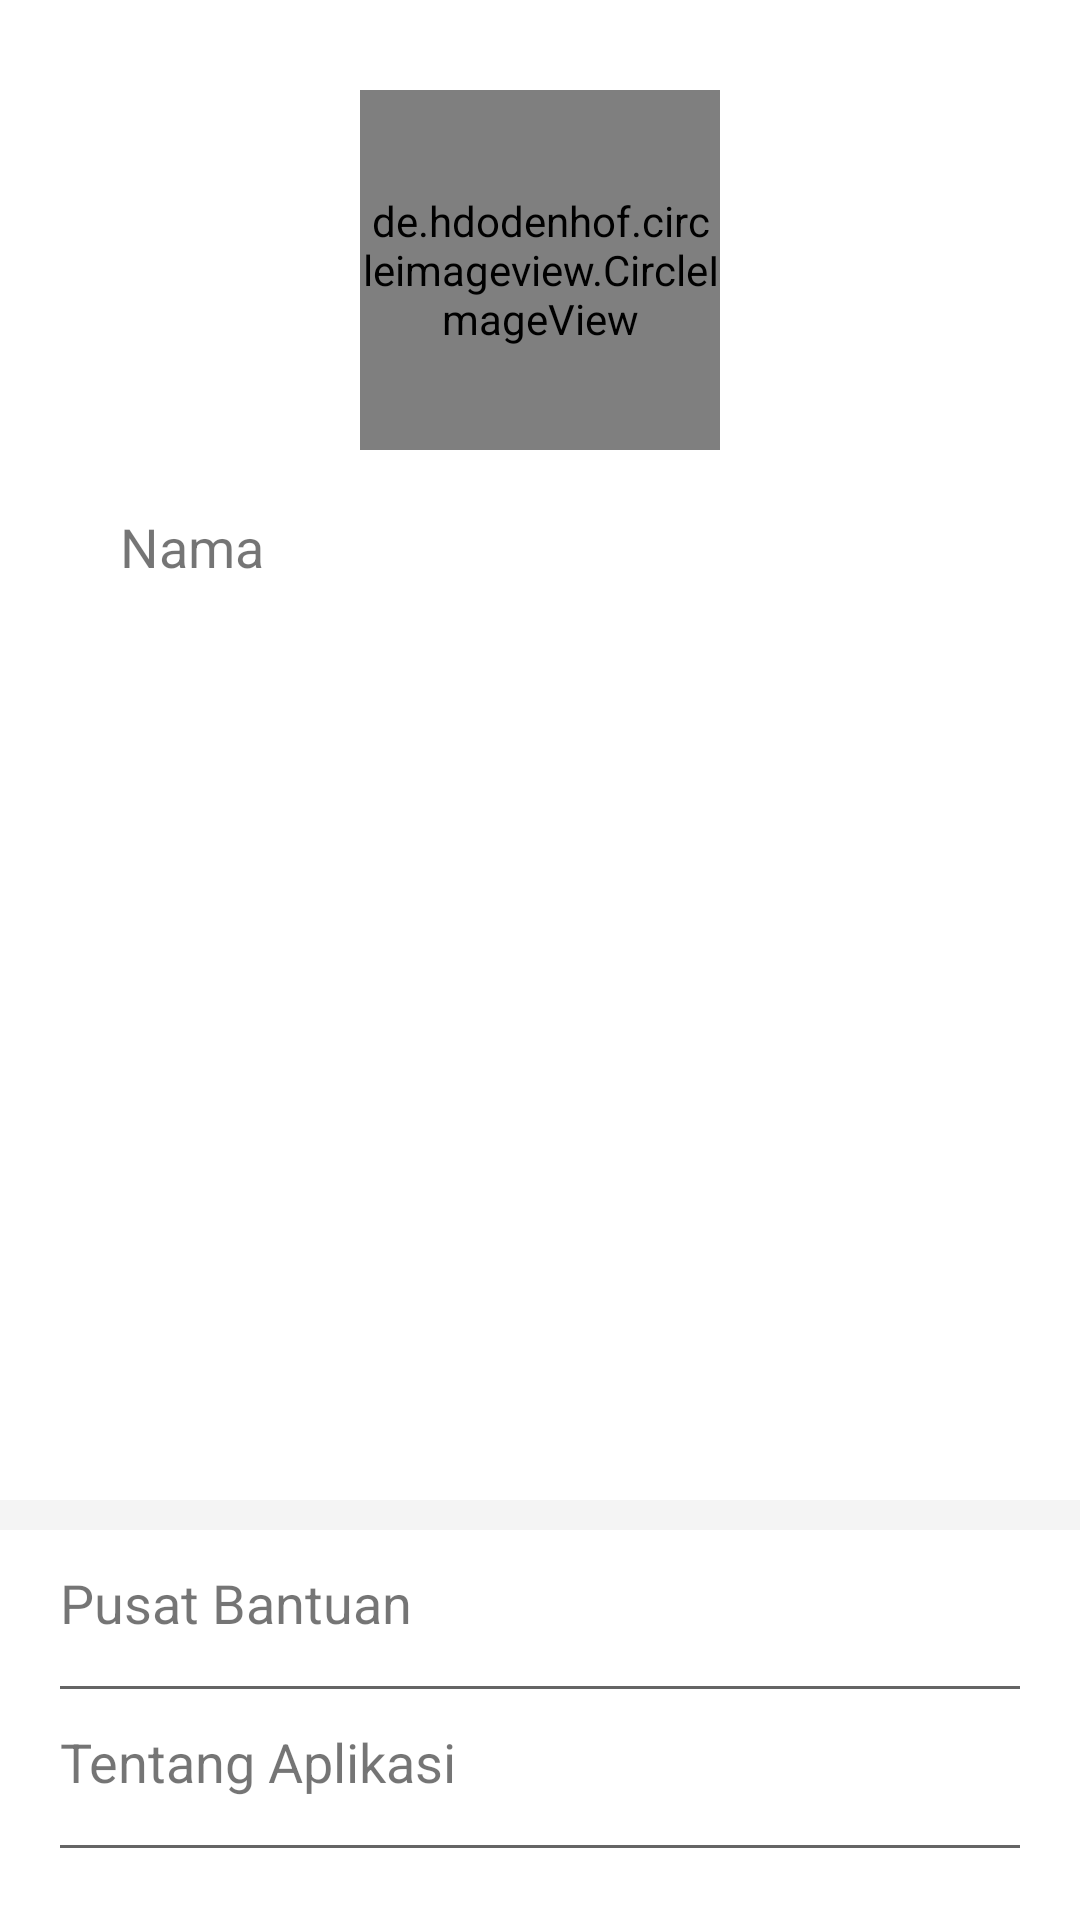

Write the Android layout XML for this screen, with the resource values it uses.
<!-- AndroidManifest.xml: application theme AppTheme -->
<!-- res/layout/activity_profil.xml -->
<?xml version="1.0" encoding="utf-8"?>
<RelativeLayout
    xmlns:android="http://schemas.android.com/apk/res/android"
    xmlns:app="http://schemas.android.com/apk/res-auto"
    xmlns:tools="http://schemas.android.com/tools"
    android:layout_width="match_parent"
    android:layout_height="match_parent"
    android:background="#F4F4F4"
    tools:context="com.kelompok1.uas.MyPolis.Profil">

    <RelativeLayout
        android:layout_width="match_parent"
        android:layout_height="500dp"
        android:background="#fff"
        android:id="@+id/profil"
        android:orientation="vertical">

        <de.hdodenhof.circleimageview.CircleImageView
            android:src="@drawable/ic_person_black_24dp"
            android:id="@+id/myPict"
            android:layout_width="120dp"
            android:layout_height="120dp"
            android:layout_centerHorizontal="true"
            app:civ_border_color="#ffffff"
            app:civ_border_width="2dp"
            android:layout_marginTop="30dp"
            />

        <LinearLayout
            android:layout_width="match_parent"
            android:layout_height="wrap_content"
            android:paddingLeft="20dp"
            android:layout_below="@id/myPict"
            android:orientation="vertical"
            android:layout_marginTop="10dp">

            <LinearLayout
                android:layout_marginTop="10dp"
                android:layout_width="match_parent"
                android:layout_height="wrap_content"
                android:paddingRight="20dp">

            <TextView
                android:id="@+id/txt_nama"
                android:textSize="18dp"
                android:text="Nama "
                android:paddingLeft="20dp"
                android:layout_width="match_parent"
                android:layout_height="wrap_content"
                />
            </LinearLayout>

        </LinearLayout>
    </RelativeLayout>

    <LinearLayout
        android:layout_width="match_parent"
        android:layout_height="wrap_content"
        android:layout_marginTop="10dp"
        android:paddingLeft="20dp"
        android:paddingRight="20dp"
        android:background="#fff"
        android:layout_below="@id/profil"
        android:orientation="vertical">

        <TextView
            android:id="@+id/txt_bantuan"
            android:textSize="18dp"
            android:layout_marginTop="12dp"
            android:layout_marginBottom="10dp"
            android:layout_width="match_parent"
            android:layout_height="30dp"
            android:text="Pusat Bantuan"/>

        <View
            android:layout_width="match_parent"
            android:layout_height="1dp"
            android:background="#656565"/>

        <TextView
            android:id="@+id/txt_tentang"
            android:textSize="18dp"
            android:layout_marginTop="12dp"
            android:layout_marginBottom="10dp"
            android:layout_width="match_parent"
            android:layout_height="30dp"
            android:text="Tentang Aplikasi"/>

        <View
            android:layout_width="match_parent"
            android:layout_height="1dp"
            android:background="#656565"/>

        <TextView
            android:id="@+id/txt_keluar"
            android:textSize="18dp"

            android:layout_marginTop="12dp"
            android:layout_marginBottom="12dp"
            android:layout_width="match_parent"
            android:layout_height="wrap_content"
            android:text="Keluar"/>

    </LinearLayout>

</RelativeLayout>
<!-- resources referenced by this layout -->
<resources>
  <!-- drawable ic_person_black_24dp (drawable) -->
  <vector android:height="124dp" android:tint="#4A4C4A"
      android:viewportHeight="24.0" android:viewportWidth="24.0"
      android:width="124dp" xmlns:android="http://schemas.android.com/apk/res/android">
      <path android:fillColor="#FF000000" android:pathData="M12,12c2.21,0 4,-1.79 4,-4s-1.79,-4 -4,-4 -4,1.79 -4,4 1.79,4 4,4zM12,14c-2.67,0 -8,1.34 -8,4v2h16v-2c0,-2.66 -5.33,-4 -8,-4z"/>
  </vector>
  <style name="AppTheme" parent="Theme.AppCompat.Light.DarkActionBar">
          
          <item name="colorPrimary">#1713C0</item>
          <item name="colorPrimaryDark">#1713C0</item>
          <item name="colorAccent">@color/colorAccent</item>
      </style>
  <color name="colorAccent">#03DAC5</color>
</resources>
